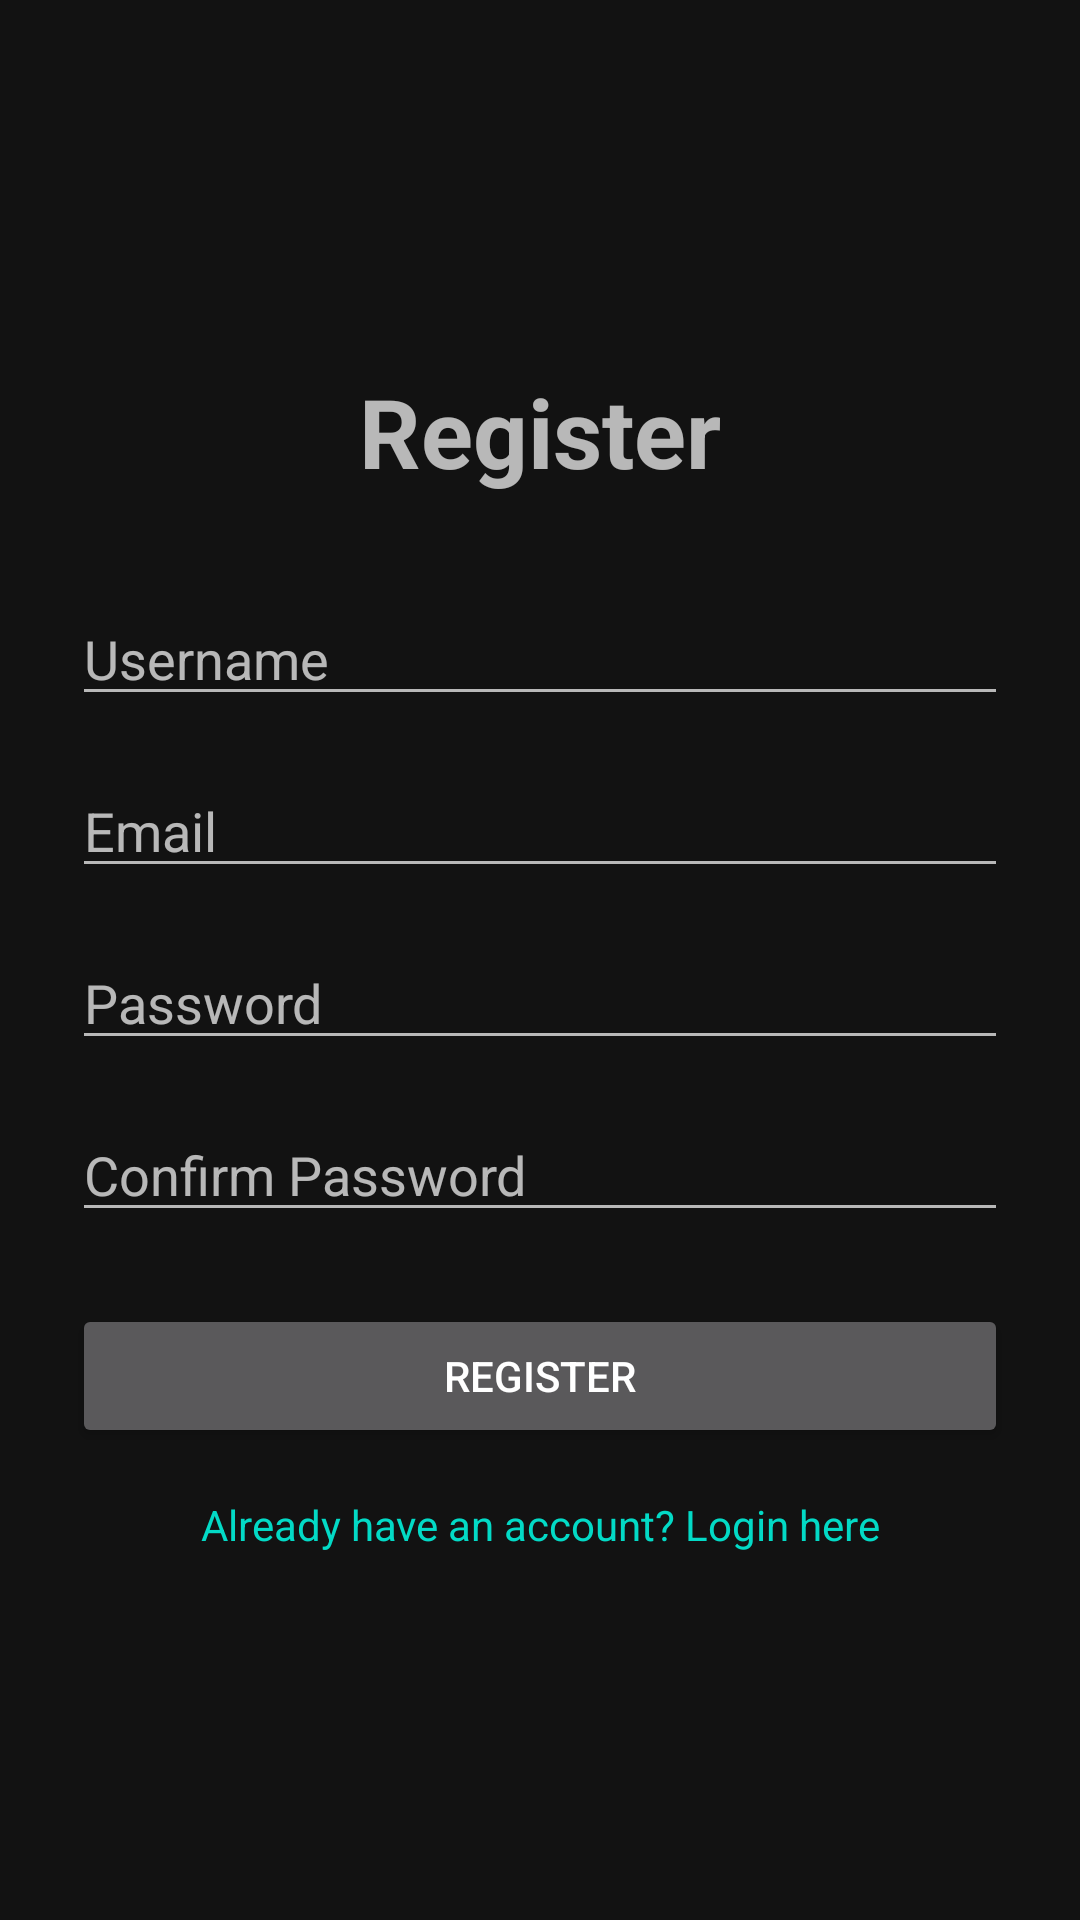

This screen was rendered from an Android layout file. Write that file and the resources it references.
<!-- AndroidManifest.xml: activity theme Theme.CLockedInProjectT9 -->
<!-- res/layout/activity_register.xml -->
<?xml version="1.0" encoding="utf-8"?>
<LinearLayout xmlns:android="http://schemas.android.com/apk/res/android"
    android:layout_width="match_parent"
    android:layout_height="match_parent"
    android:orientation="vertical"
    android:padding="24dp"
    android:gravity="center_vertical">

    <TextView
        android:layout_width="match_parent"
        android:layout_height="wrap_content"
        android:text="Register"
        android:textSize="32sp"
        android:textStyle="bold"
        android:gravity="center"
        android:layout_marginBottom="32dp"/>

    <EditText
        android:id="@+id/regUsernameEditText"
        android:layout_width="match_parent"
        android:layout_height="wrap_content"
        android:hint="Username"
        android:inputType="textPersonName"
        android:layout_marginBottom="16dp"/>

    <EditText
        android:id="@+id/regEmailEditText"
        android:layout_width="match_parent"
        android:layout_height="wrap_content"
        android:hint="Email"
        android:inputType="textEmailAddress"
        android:layout_marginBottom="16dp"/>

    <EditText
        android:id="@+id/regPasswordEditText"
        android:layout_width="match_parent"
        android:layout_height="wrap_content"
        android:hint="Password"
        android:inputType="textPassword"
        android:layout_marginBottom="16dp"/>

    <EditText
        android:id="@+id/regConfirmPasswordEditText"
        android:layout_width="match_parent"
        android:layout_height="wrap_content"
        android:hint="Confirm Password"
        android:inputType="textPassword"
        android:layout_marginBottom="24dp"/>

    <Button
        android:id="@+id/registerButton"
        android:layout_width="match_parent"
        android:layout_height="wrap_content"
        android:text="Register"
        android:layout_marginBottom="16dp"/>

    <TextView
        android:id="@+id/loginTextView"
        android:layout_width="match_parent"
        android:layout_height="wrap_content"
        android:text="Already have an account? Login here"
        android:gravity="center"
        android:textColor="?android:attr/colorAccent"
        android:clickable="true"
        android:focusable="true"/>

</LinearLayout>
<!-- resources referenced by this layout -->
<resources>
  <style name="Theme.CLockedInProjectT9" parent="Theme.MaterialComponents.NoActionBar" />
</resources>
